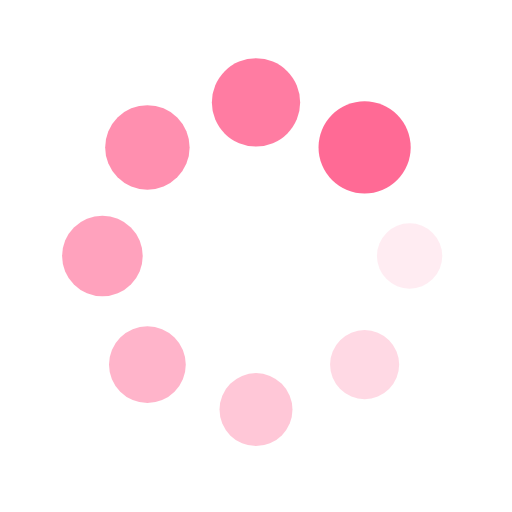
t = 0.00 s
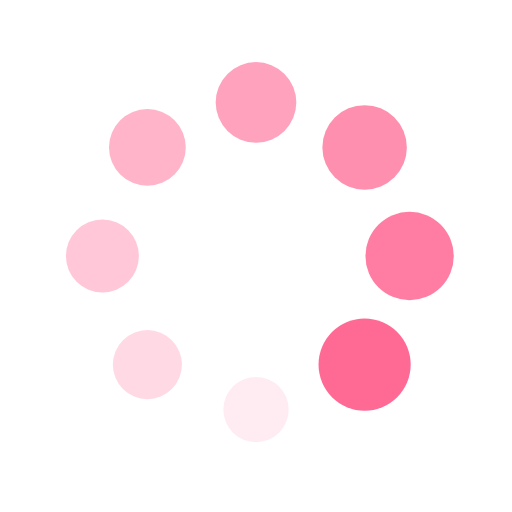
t = 0.25 s
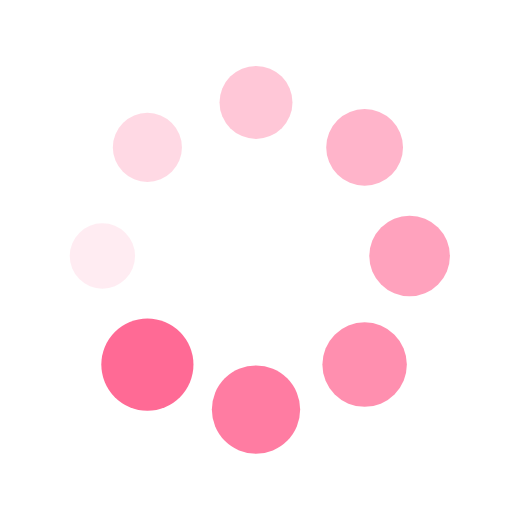
t = 0.50 s
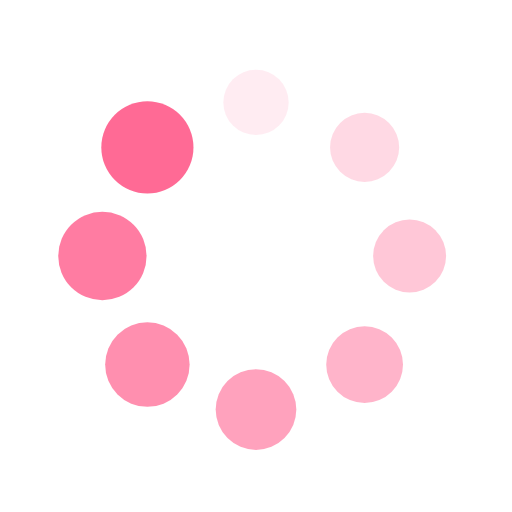
t = 0.75 s

The animated SVG that drew these frames (rendered in a browser with its animation timeline set to each time). Animation: 16 SMIL elements (animate=8,animateTransform=8); one cycle of 1.00 s, repeats indefinitely.

<svg xmlns="http://www.w3.org/2000/svg" viewBox="0 0 100 100" preserveAspectRatio="xMidYMid" width="200" height="200" style="shape-rendering: auto; display: block; background: transparent;" xmlns:xlink="http://www.w3.org/1999/xlink"><g><g transform="translate(80,50)">
<g transform="rotate(0)">
<circle fill-opacity="1" fill="#ff6a95" r="6" cy="0" cx="0">
  <animateTransform repeatCount="indefinite" dur="1s" keyTimes="0;1" values="1.5 1.5;1 1" begin="-0.875s" type="scale" attributeName="transform"></animateTransform>
  <animate begin="-0.875s" values="1;0" repeatCount="indefinite" dur="1s" keyTimes="0;1" attributeName="fill-opacity"></animate>
</circle>
</g>
</g><g transform="translate(71.21320343559643,71.21320343559643)">
<g transform="rotate(45)">
<circle fill-opacity="0.875" fill="#ff6a95" r="6" cy="0" cx="0">
  <animateTransform repeatCount="indefinite" dur="1s" keyTimes="0;1" values="1.5 1.5;1 1" begin="-0.75s" type="scale" attributeName="transform"></animateTransform>
  <animate begin="-0.75s" values="1;0" repeatCount="indefinite" dur="1s" keyTimes="0;1" attributeName="fill-opacity"></animate>
</circle>
</g>
</g><g transform="translate(50,80)">
<g transform="rotate(90)">
<circle fill-opacity="0.75" fill="#ff6a95" r="6" cy="0" cx="0">
  <animateTransform repeatCount="indefinite" dur="1s" keyTimes="0;1" values="1.5 1.5;1 1" begin="-0.625s" type="scale" attributeName="transform"></animateTransform>
  <animate begin="-0.625s" values="1;0" repeatCount="indefinite" dur="1s" keyTimes="0;1" attributeName="fill-opacity"></animate>
</circle>
</g>
</g><g transform="translate(28.786796564403577,71.21320343559643)">
<g transform="rotate(135)">
<circle fill-opacity="0.625" fill="#ff6a95" r="6" cy="0" cx="0">
  <animateTransform repeatCount="indefinite" dur="1s" keyTimes="0;1" values="1.5 1.5;1 1" begin="-0.5s" type="scale" attributeName="transform"></animateTransform>
  <animate begin="-0.5s" values="1;0" repeatCount="indefinite" dur="1s" keyTimes="0;1" attributeName="fill-opacity"></animate>
</circle>
</g>
</g><g transform="translate(20,50.00000000000001)">
<g transform="rotate(180)">
<circle fill-opacity="0.5" fill="#ff6a95" r="6" cy="0" cx="0">
  <animateTransform repeatCount="indefinite" dur="1s" keyTimes="0;1" values="1.5 1.5;1 1" begin="-0.375s" type="scale" attributeName="transform"></animateTransform>
  <animate begin="-0.375s" values="1;0" repeatCount="indefinite" dur="1s" keyTimes="0;1" attributeName="fill-opacity"></animate>
</circle>
</g>
</g><g transform="translate(28.78679656440357,28.786796564403577)">
<g transform="rotate(225)">
<circle fill-opacity="0.375" fill="#ff6a95" r="6" cy="0" cx="0">
  <animateTransform repeatCount="indefinite" dur="1s" keyTimes="0;1" values="1.5 1.5;1 1" begin="-0.25s" type="scale" attributeName="transform"></animateTransform>
  <animate begin="-0.25s" values="1;0" repeatCount="indefinite" dur="1s" keyTimes="0;1" attributeName="fill-opacity"></animate>
</circle>
</g>
</g><g transform="translate(49.99999999999999,20)">
<g transform="rotate(270)">
<circle fill-opacity="0.25" fill="#ff6a95" r="6" cy="0" cx="0">
  <animateTransform repeatCount="indefinite" dur="1s" keyTimes="0;1" values="1.5 1.5;1 1" begin="-0.125s" type="scale" attributeName="transform"></animateTransform>
  <animate begin="-0.125s" values="1;0" repeatCount="indefinite" dur="1s" keyTimes="0;1" attributeName="fill-opacity"></animate>
</circle>
</g>
</g><g transform="translate(71.21320343559643,28.78679656440357)">
<g transform="rotate(315)">
<circle fill-opacity="0.125" fill="#ff6a95" r="6" cy="0" cx="0">
  <animateTransform repeatCount="indefinite" dur="1s" keyTimes="0;1" values="1.5 1.5;1 1" begin="0s" type="scale" attributeName="transform"></animateTransform>
  <animate begin="0s" values="1;0" repeatCount="indefinite" dur="1s" keyTimes="0;1" attributeName="fill-opacity"></animate>
</circle>
</g>
</g><g></g></g><!-- [ldio] generated by https://loading.io --></svg>
